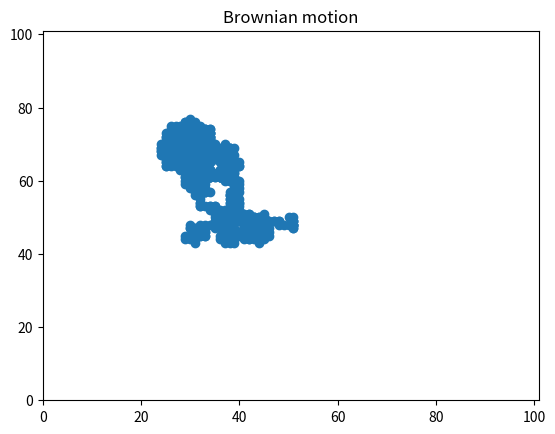

Python code for this plot:
#!/usr/bin/env python3
# -*- coding: utf-8 -*-
"""
Created on Tue Oct 24 10:07:30 2017

@author: dustinscarter
"""

# Brownian Motion
import numpy as np
import matplotlib.pyplot as plt

# init
L1 = 101
L2 = 101
N = 1000

position = np.empty([N,2])
position[0,0] = int(L1/2)
position[0,1] = int(L2/2)
direction = np.array([[0,1],[0,-1],[1,0],[-1,0]])

# random walk
for i in range(1,N):
    position1 = [-1,-1]
    
    while min(position1)<0 or position1[0] >L1 or position1[1] >L2:
        move = np.random.randint(len(direction))
        position1 = position[i-1,:] + direction[move]
        
    position[i,:] = position1
plt.xlim(0,101)
plt.ylim(0,101)
plt.title('Brownian motion')
plt.plot(position[:,0], position[:,1], '-o')        
plt.show()